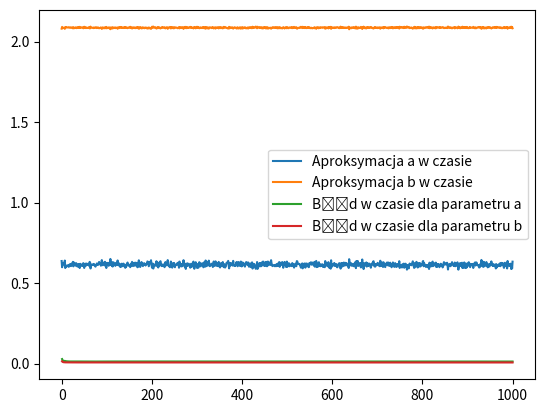

The script that saved this image:
import numpy as np
import math
import matplotlib.pyplot as plt


class Model:
    def __init__(self, response_length, a, b):
        self.y = np.zeros(response_length)
        self.x = np.linspace(0, 1, response_length)
        self.v = np.zeros(response_length)
        self.N = response_length
        self.e = np.zeros(response_length)
        # self.e = np.random.uniform(0, 1, self.N)
        self.a = a
        self.b = b

    def V(self, u, i):
        if (i - 1) < 0:
            return self.b * u
        else:
            return self.b * u + self.a * self.v[i - 1]

    def addNoise(self):
        self.e = np.random

    def Y(self, n):
        return self.v[n] + self.e[n]

    def plot_response(self, my_label):
        my_label += '(a={}, b={})'.format(self.a, self.b)
        plt.plot(self.x, self.y, label=my_label)

    def calculate_response(self, U):
        self.U = U
        for i in range(self.N):
            self.v[i] = self.V(U[i], i)
            self.y[i] = self.Y(i)

    def mnk(self):
        L = 1000  # from task nr. 5
        sum_error = np.array([0, 0], dtype=float)  # from task nr. 5
        params = np.array([self.a, self.b])

        x_for_plot = np.linspace(0, L, L)
        approximations_for_a = np.zeros(L)
        approximations_for_b = np.zeros(L)

        error_in_iterations_for_a = np.zeros(L)
        error_in_iterations_for_b = np.zeros(L)

        for i in range(L):
            self.e = np.random.uniform(0, 1, self.N)
            self.Phi = np.vstack((self.U[1:], self.y[:-1])).T

            self.tmp_z = self.e[1:] - self.e[:-1].dot(self.a)
            self.tmp_y = self.Phi @ params + self.tmp_z

            approx = np.linalg.inv(self.Phi.T @ self.Phi) @ self.Phi.T @ self.tmp_y

            sum_error += (approx - params) ** 2

            approximations_for_a[i] = approx[0]
            approximations_for_b[i] = approx[1]
            error_in_iterations_for_a[i] = sum_error[0] / i
            error_in_iterations_for_b[i] = sum_error[1] / i

        print(sum_error / L)
        self.plot_iterations(approximations_for_a, approximations_for_b, error_in_iterations_for_a,
                             error_in_iterations_for_b, x_for_plot)

    def plot_iterations(self, approx_a, approx_b, approx_err_a, approx_err_b, x):
        plt.plot(x, approx_a, label='Aproksymacja a w czasie')
        plt.legend()
        plt.show()
        plt.plot(x, approx_b, label='Aproksymacja b w czasie')
        plt.legend()
        plt.show()
        plt.plot(x, approx_err_a, label='Błąd w czasie dla parametru a')
        plt.legend()
        plt.show()
        plt.plot(x, approx_err_b, label='Błąd w czasie dla parametru b')
        plt.legend()
        plt.show()

    def instrumental_variables(self):
        self.psi = np.vstack((self.U[1:], self.v[:-1])).T
        self.Phi = np.vstack((self.U[1:], self.y[:-1])).T

        estimation = np.linalg.inv(self.psi.T @ self.Phi) @ self.psi.T @ self.y[:-1]
        print(estimation)


samples = 10000
singal = np.random.uniform(0, 1, samples)
a = Model(response_length=samples, a=0.5, b=2)
a.calculate_response(singal)
a.mnk()
# a.instrumental_variables()
# a.plot_response('Odpowiedź impulsowa')
# a.mnk()
# plt.hist(a.U, label='Histogram wejścia U_n')
# plt.legend()
# plt.show()
# plt.hist(a.y, label='Histogram wyjścia Y_n')
# plt.legend()
# plt.show()
# plt.hist(a.e, label='Histogram szumu Z')
# plt.legend()
# plt.show()
# plt.scatter(a.U, a.y, label='Wyjście Y_n')
# plt.legend()
# plt.show()
#
# plt.plot(a.v, label='Wykres niezaszumionego V')
# plt.legend()
# plt.show()
# plt.hist(a.v, label='Histogram niezaszumionego V')
# plt.legend()
# plt.show()
